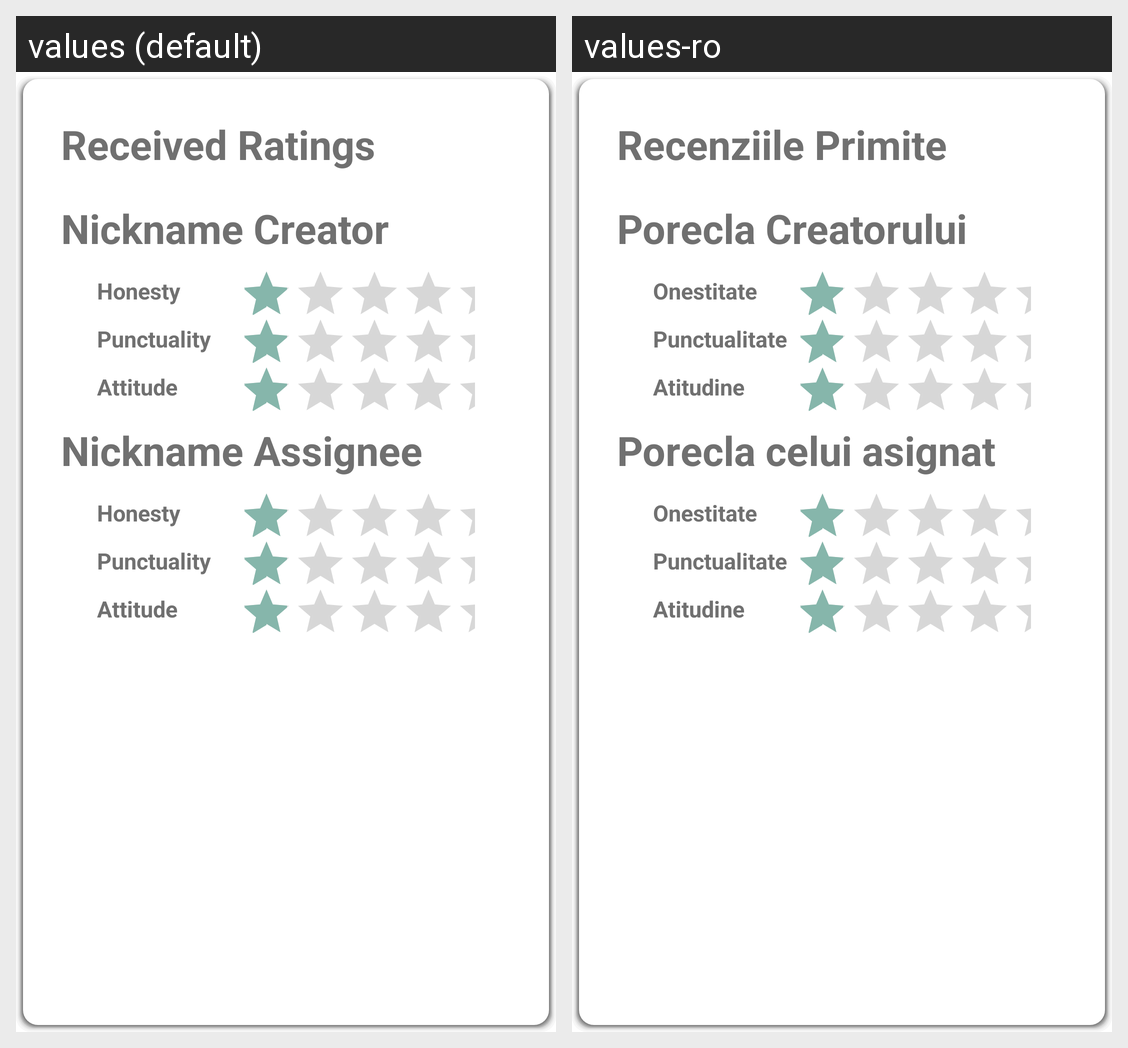

Locale-by-locale string values for the Android screen shown in this grid:
Android screen res/layout/component_event_review.xml rendered under 2 locales, left to right: values (default), values-ro. Device: Nexus 5 (rendered at 1080×1920; each locale shown at half size, 540×960, under a caption strip naming it); theme Theme.TheTogetherApp.
Strings drawn on this screen, with the default value and each locale's value (text and hints the layout hard-codes, and strings that could not be matched under every locale, appear in the picture but are not listed):

text_received_ratings
  values: Received Ratings
  values-ro: Recenziile Primite

value_event_nickname_creator
  values: Nickname Creator
  values-ro: Porecla Creatorului

value_event_nickname_assignee
  values: Nickname Assignee
  values-ro: Porecla celui asignat

text_rating_honesty
  values: Honesty
  values-ro: Onestitate

text_rating_punctuality
  values: Punctuality
  values-ro: Punctualitate

text_rating_attitude
  values: Attitude
  values-ro: Atitudine
